Run: headless pygame with SDL's dummy video driver; simulated clock (each Clock.tick advances the game by its frame time, no real sleeping); random seed 0; keys injected as events and as key.get_pressed() state; no mouse input.
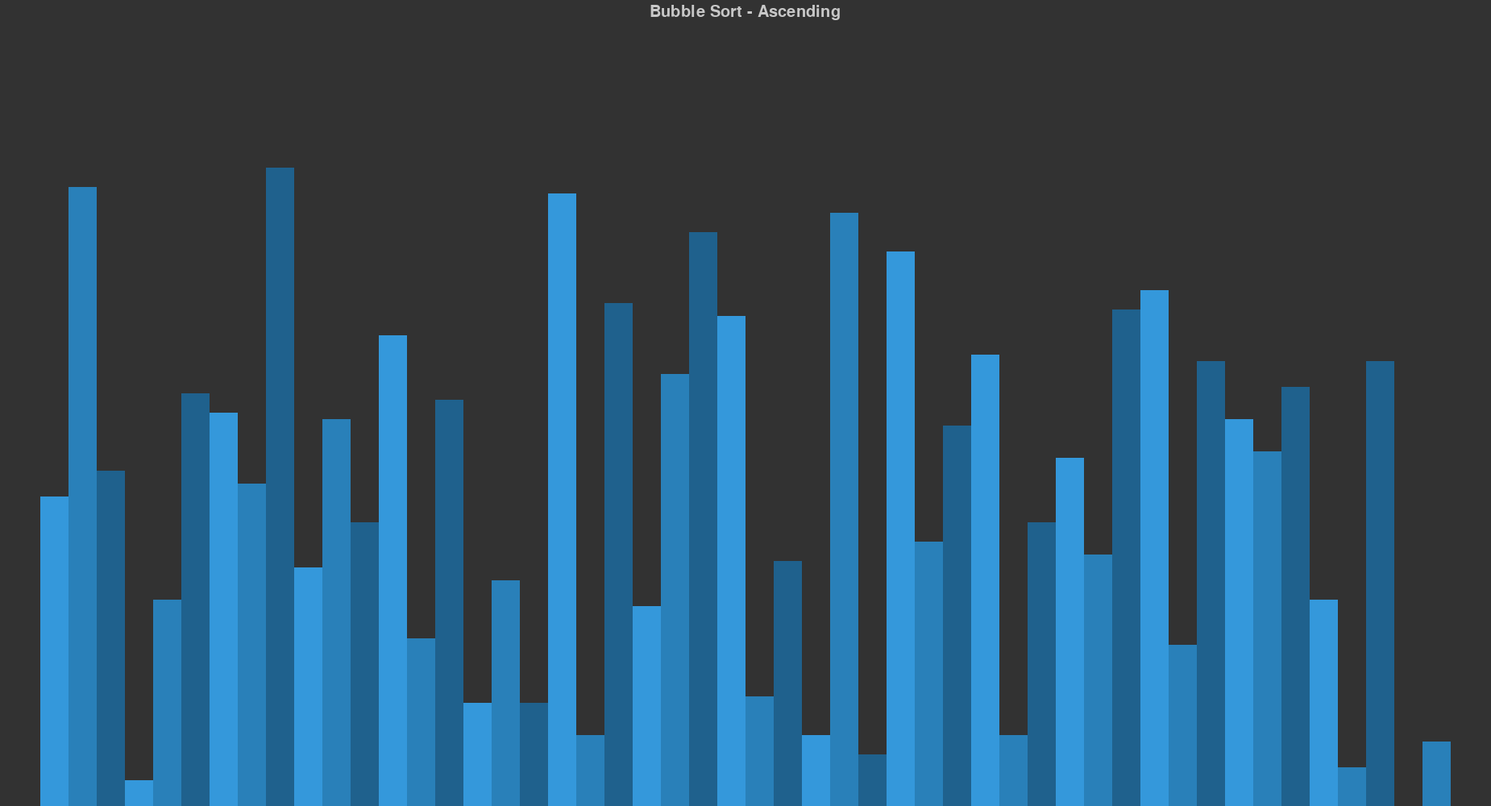
Frame 1 of 4 · flips 1–60 · no input
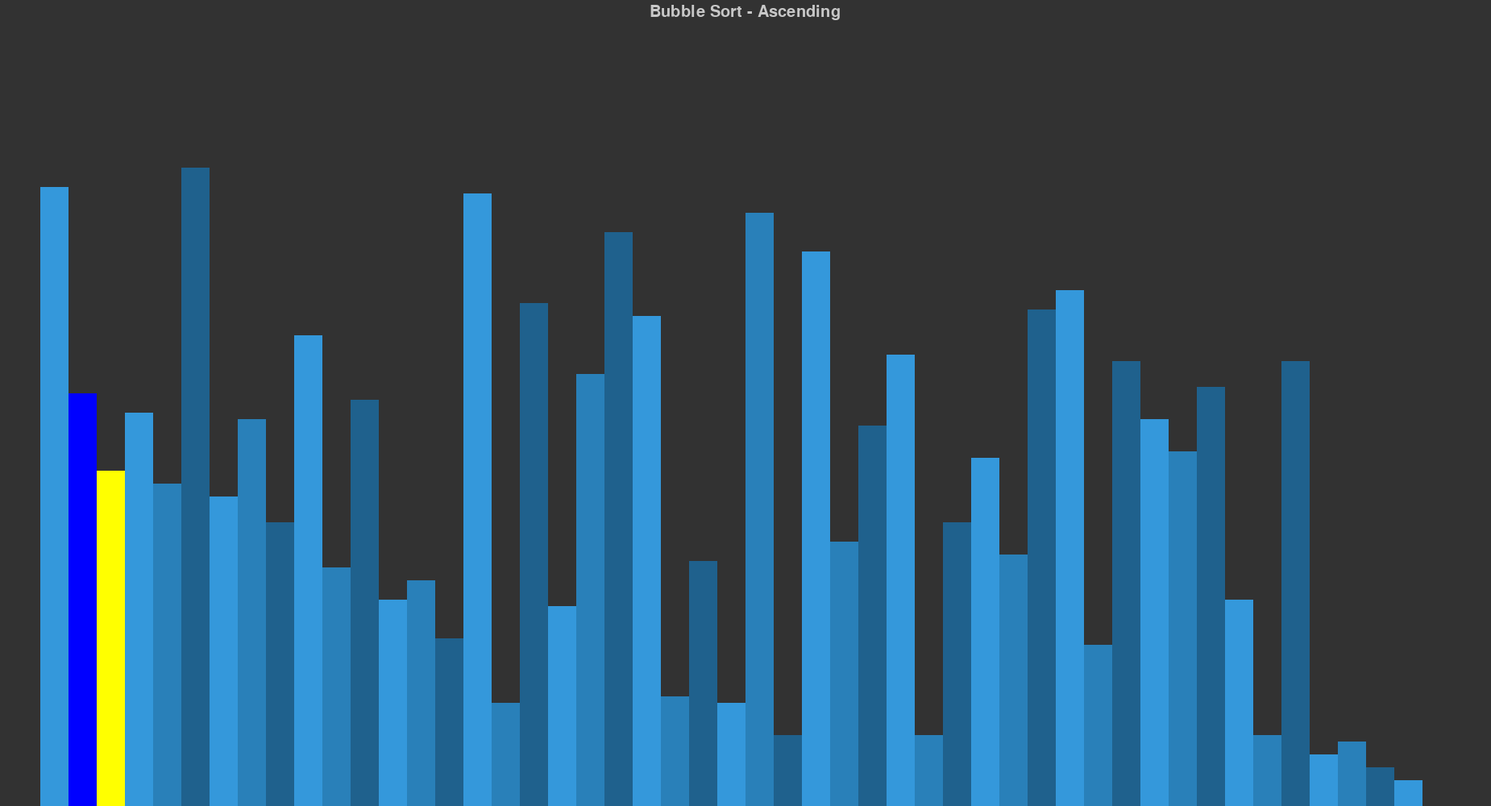
Frame 2 of 4 · flips 61–180 · tapped SPACE, RETURN · held RIGHT (→), D
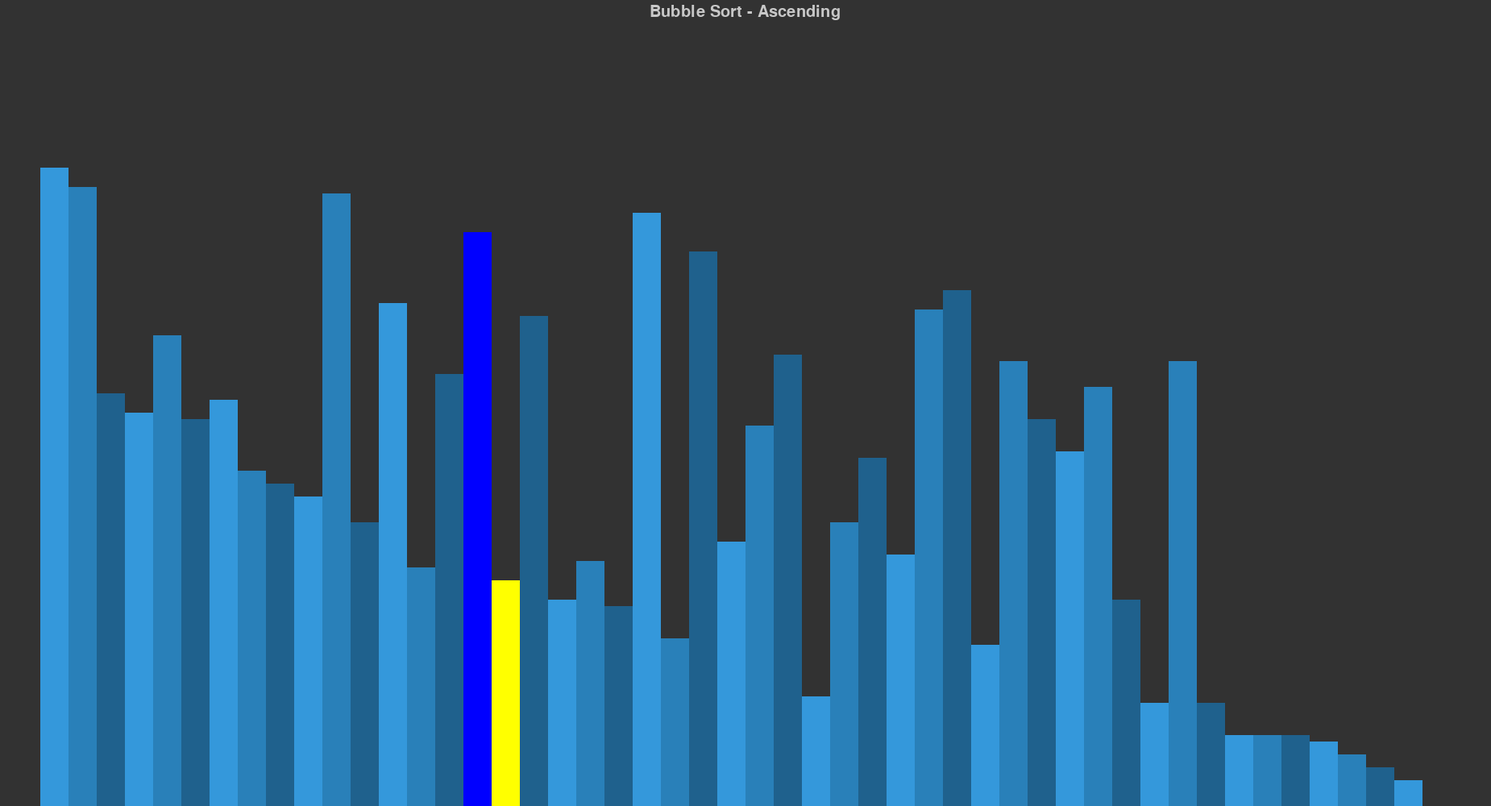
Frame 3 of 4 · flips 181–300 · held DOWN (↓), S
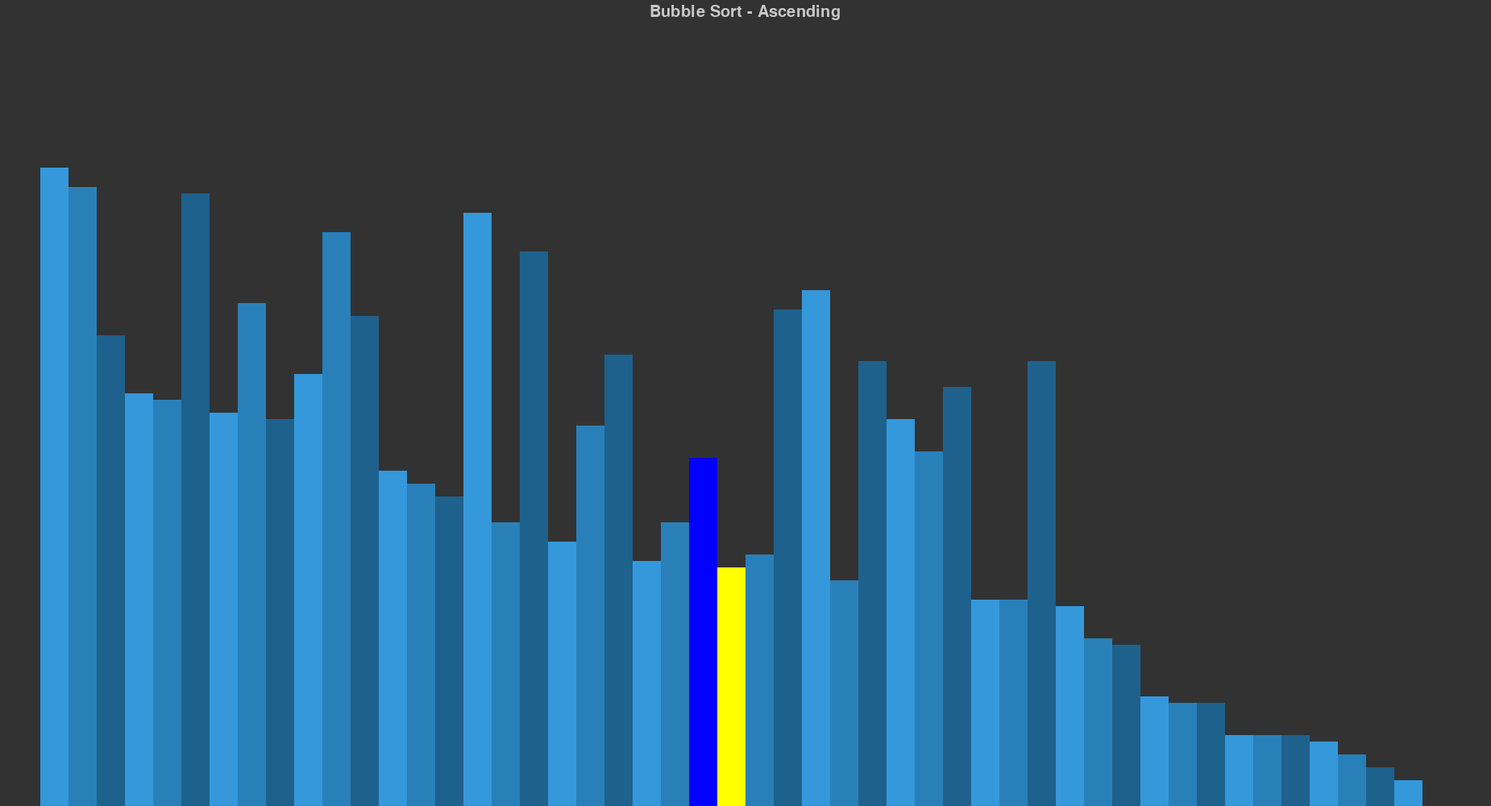
Frame 4 of 4 · flips 301–420 · held LEFT (←), A, UP (↑), W

The pygame program that drew these frames:

import pygame
import random
import math
pygame.init()

class DrawInformation:
    DARK_GRAY = 50, 50, 50
    LIGHT_GRAY = 200, 200, 200
    BLUE = 0, 0, 255
    YELLOW = 255, 255, 0
    BACKGROUND_COLOR = DARK_GRAY

    GRADIENTS = [
        (52, 152, 219),  # Lighter Blue
        (41, 128, 185),  # Medium Blue
        (31, 97, 141)    # Darker Blue
    ]

    FONT = pygame.font.SysFont('comicsans', 20)
    LARGE_FONT = pygame.font.SysFont('comicsans', 30)

    SIDE_PAD = 100
    TOP_PAD = 150

    def __init__(self, width, height, lst):
        self.width = width
        self.height = height

        self.window = pygame.display.set_mode((width, height))
        pygame.display.set_caption("Visualizer")
        self.set_list(lst)

    def set_list(self, lst):
        self.lst = lst
        self.min_val = min(lst)
        self.max_val = max(lst)

        self.block_width = round((self.width - self.SIDE_PAD) / len(lst))
        self.block_height = math.floor((self.height - self.TOP_PAD) / (self.max_val - self.min_val))
        self.start_x = self.SIDE_PAD // 2

def draw(draw_info, algo_name, ascending):
    draw_info.window.fill(draw_info.BACKGROUND_COLOR)

    algo_text = draw_info.LARGE_FONT.render(f"{algo_name} - {'Ascending' if ascending else 'Descending'}", 1, draw_info.LIGHT_GRAY)

    draw_info.window.blit(algo_text, (draw_info.width/2 - algo_text.get_width()/2, 5))

    draw_list(draw_info)
    pygame.display.update()

def draw_list(draw_info, color_positions={}, clear_bg=False):
    lst = draw_info.lst

    if clear_bg:
        clear_rect = (draw_info.SIDE_PAD//2, draw_info.TOP_PAD,
                      draw_info.width - draw_info.SIDE_PAD, draw_info.height - draw_info.TOP_PAD)
        pygame.draw.rect(draw_info.window, draw_info.BACKGROUND_COLOR, clear_rect)

    for i, val in enumerate(lst):
        x = draw_info.start_x + i * draw_info.block_width
        y = draw_info.height - (val - draw_info.min_val) * draw_info.block_height

        color = draw_info.GRADIENTS[i % 3]

        if i in color_positions:
            color = color_positions[i]

        pygame.draw.rect(draw_info.window, color, (x, y, draw_info.block_width, draw_info.height - y))

    if clear_bg:
        pygame.display.update()

def generate_starting_list(n, min_val, max_val):
	lst = []

	for _ in range(n):
		val = random.randint(min_val, max_val)
		lst.append(val)

	return lst


def bubble_sort(draw_info, ascending=True):
	lst = draw_info.lst

	for i in range(len(lst) - 1):
		for j in range(len(lst) - 1 - i):
			num1 = lst[j]
			num2 = lst[j + 1]

			if (num1 > num2 and ascending) or (num1 < num2 and not ascending):
				lst[j], lst[j + 1] = lst[j + 1], lst[j]
				draw_list(draw_info, {j: draw_info.BLUE, j + 1: draw_info.YELLOW}, True)
				yield True

	return lst

def insertion_sort(draw_info, ascending=True):
	lst = draw_info.lst

	for i in range(1, len(lst)):
		current = lst[i]

		while True:
			ascending_sort = i > 0 and lst[i - 1] > current and ascending
			descending_sort = i > 0 and lst[i - 1] < current and not ascending

			if not ascending_sort and not descending_sort:
				break

			lst[i] = lst[i - 1]
			i = i - 1
			lst[i] = current
			draw_list(draw_info, {i - 1: draw_info.BLUE, i: draw_info.YELLOW}, True)
			yield True

	return lst

def selection_sort(draw_info, ascending=True):
	lst = draw_info.lst
	for i in range(len(lst)):
		min_index = i
		for j in range(i + 1, len(lst)):
			if (lst[j] < lst[min_index] and ascending) or (lst[j] > lst[min_index] and not ascending):
				min_index = j
		lst[i], lst[min_index] = lst[min_index], lst[i]
		draw_list(draw_info, {i: draw_info.BLUE, min_index: draw_info.YELLOW}, True)
		yield True
	return lst

def main():
	run = True
	clock = pygame.time.Clock()

	n = 50
	min_val = 0
	max_val = 100

	lst = generate_starting_list(n, min_val, max_val)
	draw_info = DrawInformation(1850, 1000, lst)
	sorting = False
	ascending = True

	sorting_algorithm = bubble_sort
	sorting_algo_name = "Bubble Sort"
	sorting_algorithm_generator = None

	while run:
		clock.tick(50)

		if sorting:
			try:
				next(sorting_algorithm_generator)
			except StopIteration:
				sorting = False
		else:
			draw(draw_info, sorting_algo_name, ascending)

		for event in pygame.event.get():
			if event.type == pygame.QUIT:
				run = False

			if event.type != pygame.KEYDOWN:
				continue

			if event.key == pygame.K_r:
				lst = generate_starting_list(n, min_val, max_val)
				draw_info.set_list(lst)
				sorting = False
			elif event.key == pygame.K_SPACE and sorting == False:
				sorting = True
				sorting_algorithm_generator = sorting_algorithm(draw_info, ascending)
			elif event.key == pygame.K_a and not sorting:
				ascending = True
			elif event.key == pygame.K_d and not sorting:
				ascending = False
			elif event.key == pygame.K_i and not sorting:
				sorting_algorithm = insertion_sort
				sorting_algo_name = "Insertion Sort"
			elif event.key == pygame.K_b and not sorting:
				sorting_algorithm = bubble_sort
				sorting_algo_name = "Bubble Sort"
			elif event.key == pygame.K_s and not sorting:
				sorting_algorithm = selection_sort
				sorting_algo_name = "Selection Sort"

	pygame.quit()


if __name__ == "__main__":
	main()
